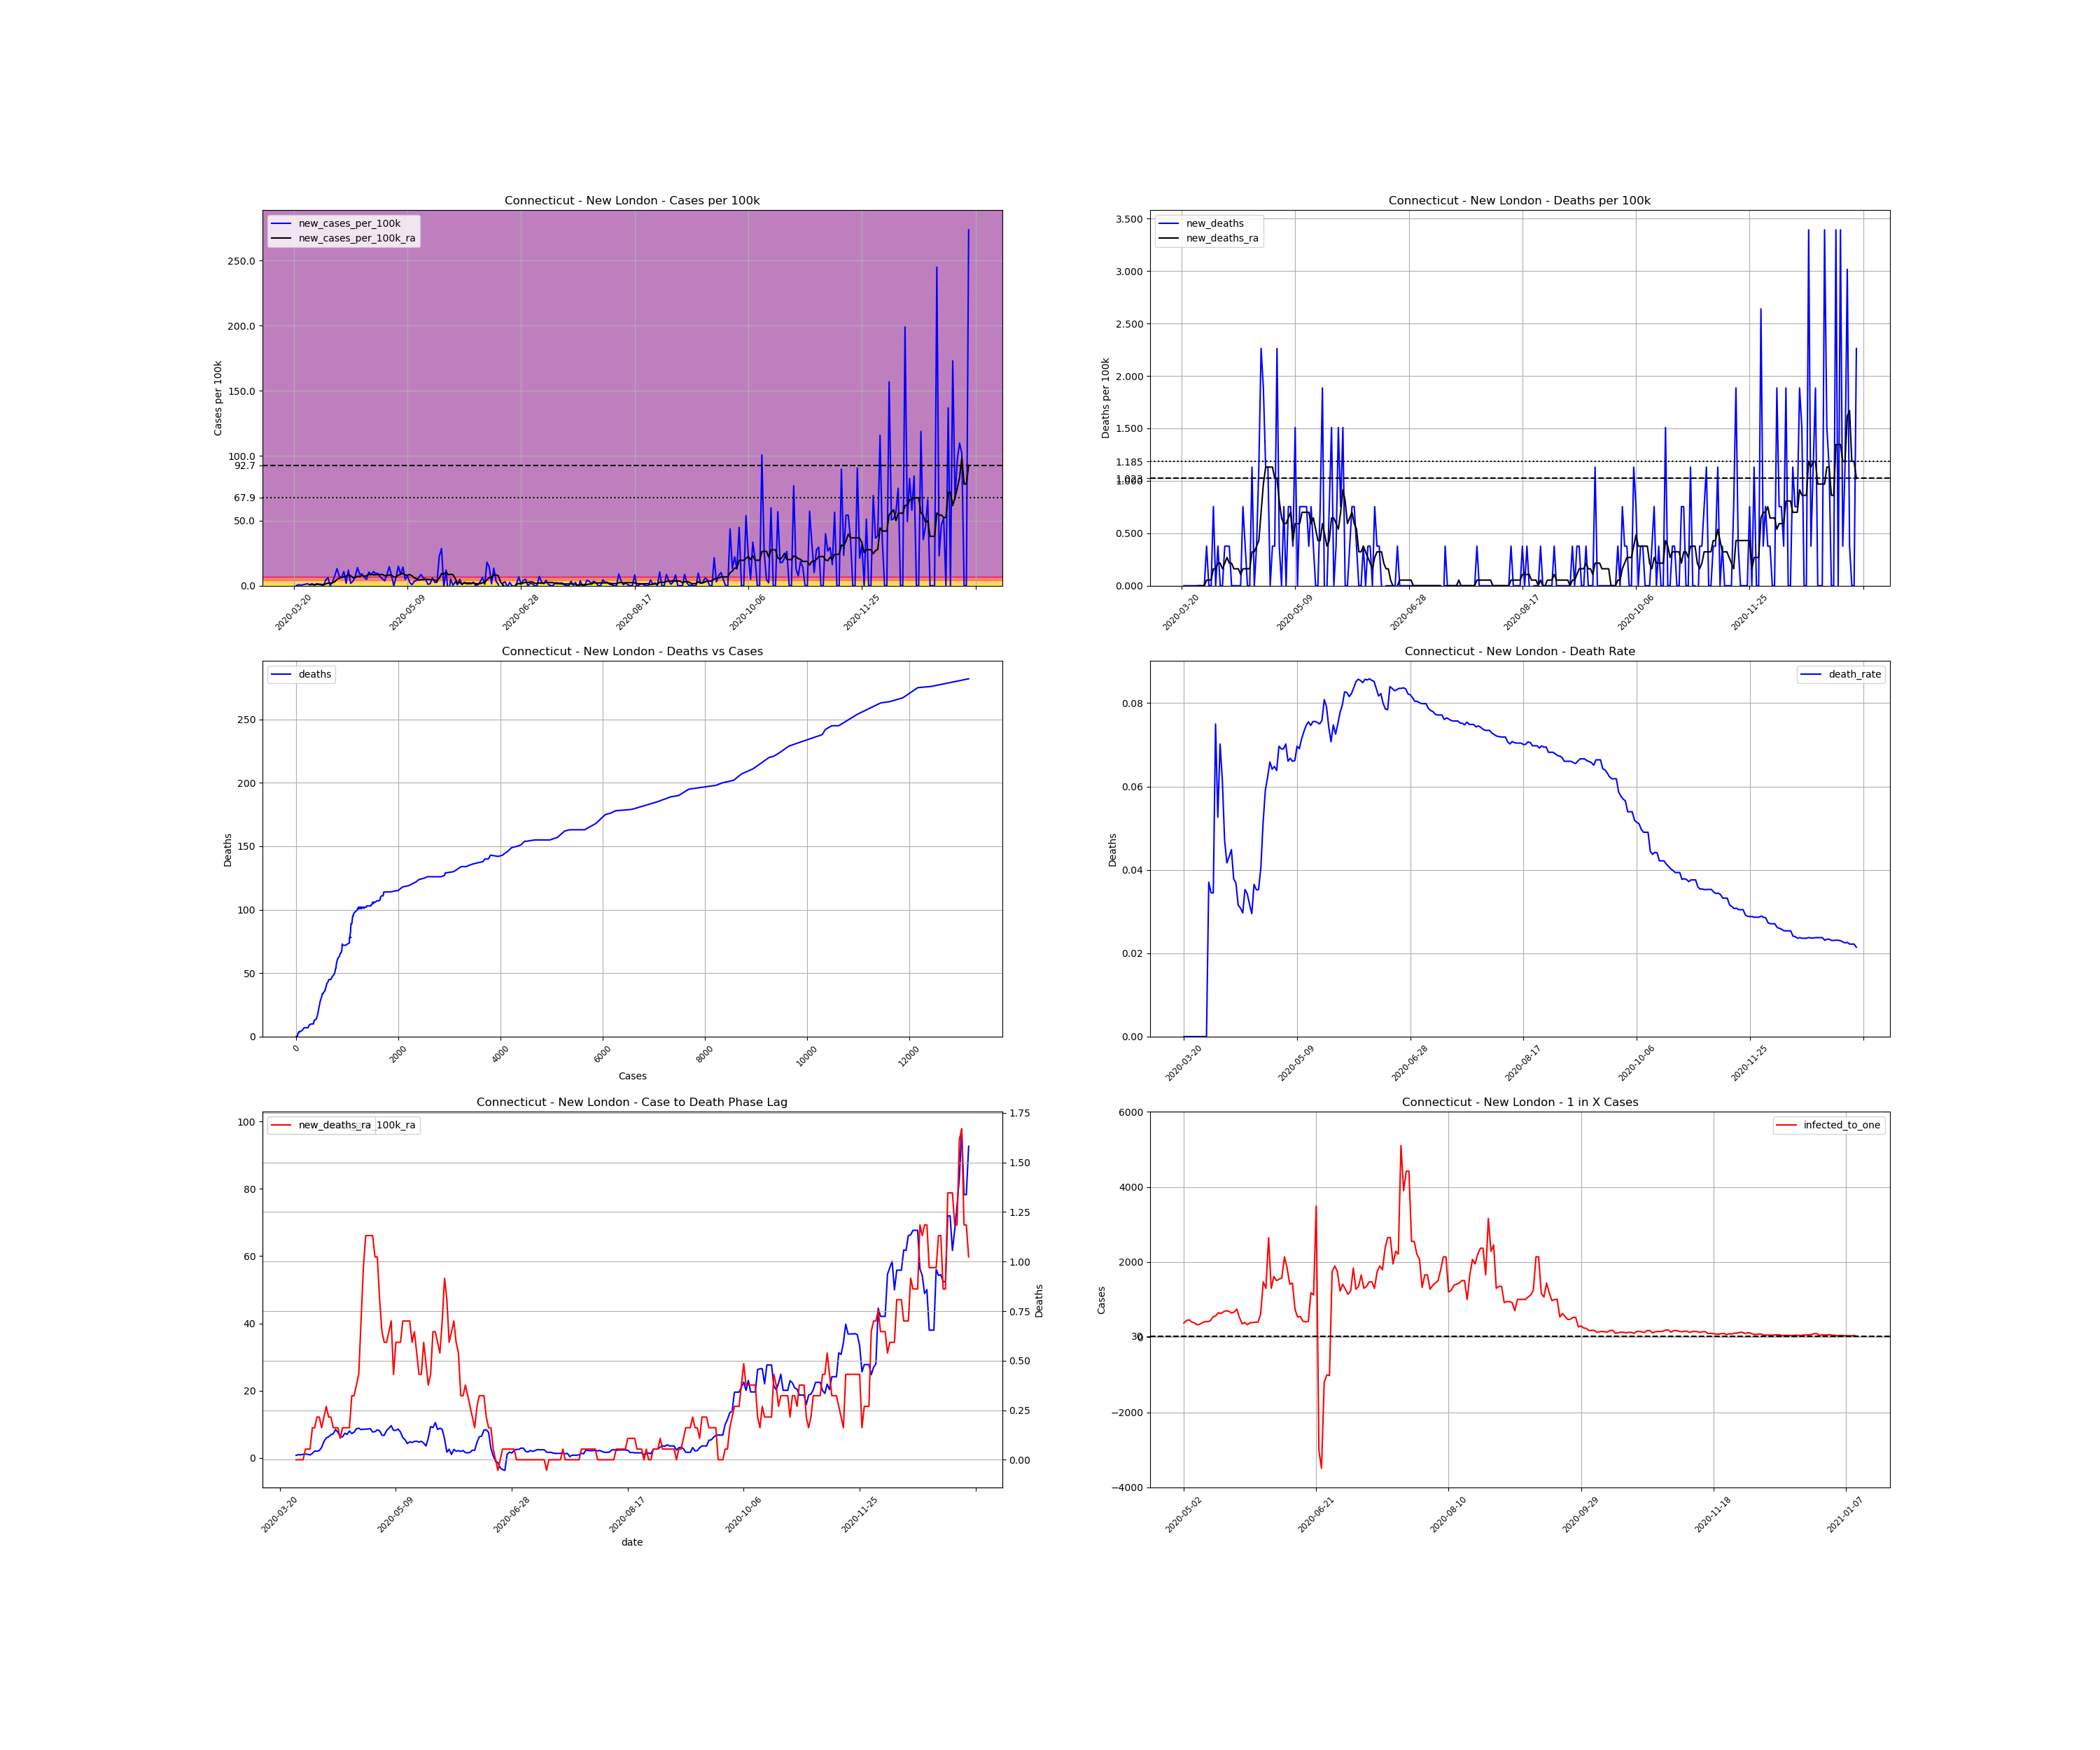

The data file committed next to this chart (first rows):
, date, county, state, fips, cases, deaths, COUNTY, STNAME, CTYNAME, POPESTIMATE2019, cases_per_100k, deaths_per_100k, death_rate, new_cases, new_cases_per_100k, new_deaths, new_cases_per_100k_ra, new_deaths_ra, active_cases, infected_to_one
232753, 2020-03-20, New London, Connecticut, 9011, 1, 0.0, 11, Connecticut, New London, 265206, 0.3771, 0.0, 0.0, , , , , , , 
232754, 2020-03-21, New London, Connecticut, 9011, 1, 0.0, 11, Connecticut, New London, 265206, 0.3771, 0.0, 0.0, 0.0, 0.0, 0.0, , , , 
232755, 2020-03-22, New London, Connecticut, 9011, 3, 0.0, 11, Connecticut, New London, 265206, 1.131, 0.0, 0.0, 2.0, 0.7541, 0.0, , , , 
232756, 2020-03-23, New London, Connecticut, 9011, 4, 0.0, 11, Connecticut, New London, 265206, 1.508, 0.0, 0.0, 1.0, 0.3771, 0.0, , , , 
232757, 2020-03-24, New London, Connecticut, 9011, 6, 0.0, 11, Connecticut, New London, 265206, 2.262, 0.0, 0.0, 2.0, 0.7541, 0.0, , , , 
232758, 2020-03-25, New London, Connecticut, 9011, 9, 0.0, 11, Connecticut, New London, 265206, 3.394, 0.0, 0.0, 3.0, 1.131, 0.0, , , , 
232759, 2020-03-26, New London, Connecticut, 9011, 13, 0.0, 11, Connecticut, New London, 265206, 4.902, 0.0, 0.0, 4.0, 1.508, 0.0, , , , 
232760, 2020-03-27, New London, Connecticut, 9011, 15, 0.0, 11, Connecticut, New London, 265206, 5.656, 0.0, 0.0, 2.0, 0.7541, 0.0, 0.7541, 0.0, , 
232761, 2020-03-28, New London, Connecticut, 9011, 19, 0.0, 11, Connecticut, New London, 265206, 7.164, 0.0, 0.0, 4.0, 1.508, 0.0, 0.9696, 0.0, 18.0, 3683
232762, 2020-03-29, New London, Connecticut, 9011, 20, 0.0, 11, Connecticut, New London, 265206, 7.541, 0.0, 0.0, 1.0, 0.3771, 0.0, 0.9157, 0.0, 19.0, 3490
232763, 2020-03-30, New London, Connecticut, 9011, 24, 0.0, 11, Connecticut, New London, 265206, 9.05, 0.0, 0.0, 4.0, 1.508, 0.0, 1.077, 0.0, 21.0, 3157
232764, 2020-03-31, New London, Connecticut, 9011, 27, 1.0, 11, Connecticut, New London, 265206, 10.18, 0.3771, 0.03704, 3.0, 1.131, 0.3771, 1.131, 0.05387, 23.0, 2883
232765, 2020-04-01, New London, Connecticut, 9011, 29, 1.0, 11, Connecticut, New London, 265206, 10.93, 0.3771, 0.03448, 2.0, 0.7541, 0.0, 1.077, 0.05387, 23.0, 2883
232766, 2020-04-02, New London, Connecticut, 9011, 29, 1.0, 11, Connecticut, New London, 265206, 10.93, 0.3771, 0.03448, 0.0, 0.0, 0.0, 0.8619, 0.05387, 20.0, 3315
232767, 2020-04-03, New London, Connecticut, 9011, 40, 3.0, 11, Connecticut, New London, 265206, 15.08, 1.131, 0.075, 11.0, 4.148, 0.7541, 1.347, 0.1616, 27.0, 2456
232768, 2020-04-04, New London, Connecticut, 9011, 57, 3.0, 11, Connecticut, New London, 265206, 21.49, 1.131, 0.05263, 17.0, 6.41, 0.0, 2.047, 0.1616, 42.0, 1579
232769, 2020-04-05, New London, Connecticut, 9011, 57, 4.0, 11, Connecticut, New London, 265206, 21.49, 1.508, 0.07018, 0.0, 0.0, 0.3771, 1.993, 0.2155, 38.0, 1745
232770, 2020-04-06, New London, Connecticut, 9011, 65, 4.0, 11, Connecticut, New London, 265206, 24.51, 1.508, 0.06154, 8.0, 3.017, 0.0, 2.209, 0.2155, 45.0, 1473
232771, 2020-04-07, New London, Connecticut, 9011, 85, 4.0, 11, Connecticut, New London, 265206, 32.05, 1.508, 0.04706, 20.0, 7.541, 0.0, 3.124, 0.1616, 61.0, 1087
232772, 2020-04-08, New London, Connecticut, 9011, 120, 5.0, 11, Connecticut, New London, 265206, 45.25, 1.885, 0.04167, 35.0, 13.2, 0.3771, 4.902, 0.2155, 93.0, 712.9
232773, 2020-04-09, New London, Connecticut, 9011, 139, 6.0, 11, Connecticut, New London, 265206, 52.41, 2.262, 0.04317, 19.0, 7.164, 0.3771, 5.925, 0.2693, 110.0, 602.7
232774, 2020-04-10, New London, Connecticut, 9011, 156, 7.0, 11, Connecticut, New London, 265206, 58.82, 2.639, 0.04487, 17.0, 6.41, 0.3771, 6.249, 0.2155, 127.0, 522.1
232775, 2020-04-11, New London, Connecticut, 9011, 185, 7.0, 11, Connecticut, New London, 265206, 69.76, 2.639, 0.03784, 29.0, 10.93, 0.0, 6.895, 0.2155, 145.0, 457.3
232776, 2020-04-12, New London, Connecticut, 9011, 190, 7.0, 11, Connecticut, New London, 265206, 71.64, 2.639, 0.03684, 5.0, 1.885, 0.0, 7.164, 0.1616, 133.0, 498.5
232777, 2020-04-13, New London, Connecticut, 9011, 222, 7.0, 11, Connecticut, New London, 265206, 83.71, 2.639, 0.03153, 32.0, 12.07, 0.0, 8.457, 0.1616, 165.0, 401.8
232778, 2020-04-14, New London, Connecticut, 9011, 227, 7.0, 11, Connecticut, New London, 265206, 85.59, 2.639, 0.03084, 5.0, 1.885, 0.0, 7.649, 0.1616, 162.0, 409.3
232779, 2020-04-15, New London, Connecticut, 9011, 236, 7.0, 11, Connecticut, New London, 265206, 88.99, 2.639, 0.02966, 9.0, 3.394, 0.0, 6.249, 0.1077, 151.0, 439.1
232780, 2020-04-16, New London, Connecticut, 9011, 255, 9.0, 11, Connecticut, New London, 265206, 96.15, 3.394, 0.03529, 19.0, 7.164, 0.7541, 6.249, 0.1616, 135.0, 491.1
232781, 2020-04-17, New London, Connecticut, 9011, 292, 10.0, 11, Connecticut, New London, 265206, 110.1, 3.771, 0.03425, 37.0, 13.95, 0.3771, 7.326, 0.1616, 153.0, 433.3
232782, 2020-04-18, New London, Connecticut, 9011, 315, 10.0, 11, Connecticut, New London, 265206, 118.8, 3.771, 0.03175, 23.0, 8.673, 0.0, 7.003, 0.1616, 159.0, 417
232783, 2020-04-19, New London, Connecticut, 9011, 339, 10.0, 11, Connecticut, New London, 265206, 127.8, 3.771, 0.0295, 24.0, 9.05, 0.0, 8.026, 0.1616, 154.0, 430.5
232784, 2020-04-20, New London, Connecticut, 9011, 356, 13.0, 11, Connecticut, New London, 265206, 134.2, 4.902, 0.03652, 17.0, 6.41, 1.131, 7.218, 0.3232, 166.0, 399.4
232785, 2020-04-21, New London, Connecticut, 9011, 369, 13.0, 11, Connecticut, New London, 265206, 139.1, 4.902, 0.03523, 13.0, 4.902, 0.0, 7.649, 0.3232, 147.0, 451
232786, 2020-04-22, New London, Connecticut, 9011, 397, 14.0, 11, Connecticut, New London, 265206, 149.7, 5.279, 0.03526, 28.0, 10.56, 0.3771, 8.673, 0.3771, 170.0, 390
232787, 2020-04-23, New London, Connecticut, 9011, 419, 17.0, 11, Connecticut, New London, 265206, 158, 6.41, 0.04057, 22.0, 8.295, 1.131, 8.834, 0.4309, 183.0, 362.3
232788, 2020-04-24, New London, Connecticut, 9011, 448, 23.0, 11, Connecticut, New London, 265206, 168.9, 8.673, 0.05134, 29.0, 10.93, 2.262, 8.403, 0.7003, 193.0, 343.5
232789, 2020-04-25, New London, Connecticut, 9011, 473, 28.0, 11, Connecticut, New London, 265206, 178.4, 10.56, 0.0592, 25.0, 9.427, 1.885, 8.511, 0.9696, 181.0, 366.3
232790, 2020-04-26, New London, Connecticut, 9011, 498, 31.0, 11, Connecticut, New London, 265206, 187.8, 11.69, 0.06225, 25.0, 9.427, 1.131, 8.565, 1.131, 183.0, 362.3
232791, 2020-04-27, New London, Connecticut, 9011, 516, 34.0, 11, Connecticut, New London, 265206, 194.6, 12.82, 0.06589, 18.0, 6.787, 1.131, 8.619, 1.131, 177.0, 374.6
232792, 2020-04-28, New London, Connecticut, 9011, 530, 34.0, 11, Connecticut, New London, 265206, 199.8, 12.82, 0.06415, 14.0, 5.279, 0.0, 8.673, 1.131, 174.0, 381
232793, 2020-04-29, New London, Connecticut, 9011, 540, 35.0, 11, Connecticut, New London, 265206, 203.6, 13.2, 0.06481, 10.0, 3.771, 0.3771, 7.703, 1.131, 171.0, 387.7
232794, 2020-04-30, New London, Connecticut, 9011, 564, 36.0, 11, Connecticut, New London, 265206, 212.7, 13.57, 0.06383, 24.0, 9.05, 0.3771, 7.811, 1.023, 167.0, 397
232795, 2020-05-01, New London, Connecticut, 9011, 603, 42.0, 11, Connecticut, New London, 265206, 227.4, 15.84, 0.06965, 39.0, 14.71, 2.262, 8.349, 1.023, 184.0, 360.3
232796, 2020-05-02, New London, Connecticut, 9011, 623, 43.0, 11, Connecticut, New London, 265206, 234.9, 16.21, 0.06902, 20.0, 7.541, 0.3771, 8.08, 0.808, 175.0, 378.9
232797, 2020-05-03, New London, Connecticut, 9011, 623, 43.0, 11, Connecticut, New London, 265206, 234.9, 16.21, 0.06902, 0.0, 0.0, 0.0, 6.733, 0.6464, 150.0, 442
232798, 2020-05-04, New London, Connecticut, 9011, 641, 45.0, 11, Connecticut, New London, 265206, 241.7, 16.97, 0.0702, 18.0, 6.787, 0.7541, 6.733, 0.5925, 143.0, 463.6
232799, 2020-05-05, New London, Connecticut, 9011, 681, 45.0, 11, Connecticut, New London, 265206, 256.8, 16.97, 0.06608, 40.0, 15.08, 0.0, 8.134, 0.5925, 165.0, 401.8
232800, 2020-05-06, New London, Connecticut, 9011, 704, 47.0, 11, Connecticut, New London, 265206, 265.5, 17.72, 0.06676, 23.0, 8.673, 0.7541, 8.834, 0.6464, 174.0, 381
232801, 2020-05-07, New London, Connecticut, 9011, 742, 49.0, 11, Connecticut, New London, 265206, 279.8, 18.48, 0.06604, 38.0, 14.33, 0.7541, 9.588, 0.7003, 202.0, 328.2
232802, 2020-05-08, New London, Connecticut, 9011, 755, 50.0, 11, Connecticut, New London, 265206, 284.7, 18.85, 0.06623, 13.0, 4.902, 0.3771, 8.188, 0.4309, 191.0, 347.1
232803, 2020-05-09, New London, Connecticut, 9011, 775, 54.0, 11, Connecticut, New London, 265206, 292.2, 20.36, 0.06968, 20.0, 7.541, 1.508, 8.188, 0.5925, 172.0, 385.5
232804, 2020-05-10, New London, Connecticut, 9011, 782, 54.0, 11, Connecticut, New London, 265206, 294.9, 20.36, 0.06905, 7.0, 2.639, 0.0, 8.565, 0.5925, 159.0, 417
232805, 2020-05-11, New London, Connecticut, 9011, 784, 56.0, 11, Connecticut, New London, 265206, 295.6, 21.12, 0.07143, 2.0, 0.7541, 0.7541, 7.703, 0.5925, 161.0, 411.8
232806, 2020-05-12, New London, Connecticut, 9011, 793, 58.0, 11, Connecticut, New London, 265206, 299, 21.87, 0.07314, 9.0, 3.394, 0.7541, 6.033, 0.7003, 152.0, 436.2
232807, 2020-05-13, New London, Connecticut, 9011, 804, 60.0, 11, Connecticut, New London, 265206, 303.2, 22.62, 0.07463, 11.0, 4.148, 0.7541, 5.387, 0.7003, 123.0, 539
232808, 2020-05-14, New London, Connecticut, 9011, 821, 62.0, 11, Connecticut, New London, 265206, 309.6, 23.38, 0.07552, 17.0, 6.41, 0.7541, 4.255, 0.7003, 117.0, 566.7
232809, 2020-05-15, New London, Connecticut, 9011, 844, 63.0, 11, Connecticut, New London, 265206, 318.2, 23.76, 0.07464, 23.0, 8.673, 0.3771, 4.794, 0.7003, 102.0, 650
232810, 2020-05-16, New London, Connecticut, 9011, 860, 65.0, 11, Connecticut, New London, 265206, 324.3, 24.51, 0.07558, 16.0, 6.033, 0.7541, 4.579, 0.5925, 105.0, 631.4
232811, 2020-05-17, New London, Connecticut, 9011, 873, 66.0, 11, Connecticut, New London, 265206, 329.2, 24.89, 0.0756, 13.0, 4.902, 0.3771, 4.902, 0.6464, 98.0, 676.5
232812, 2020-05-18, New London, Connecticut, 9011, 876, 66.0, 11, Connecticut, New London, 265206, 330.3, 24.89, 0.07534, 3.0, 1.131, 0.0, 4.956, 0.5387, 94.0, 705.3
... 238 more rows
